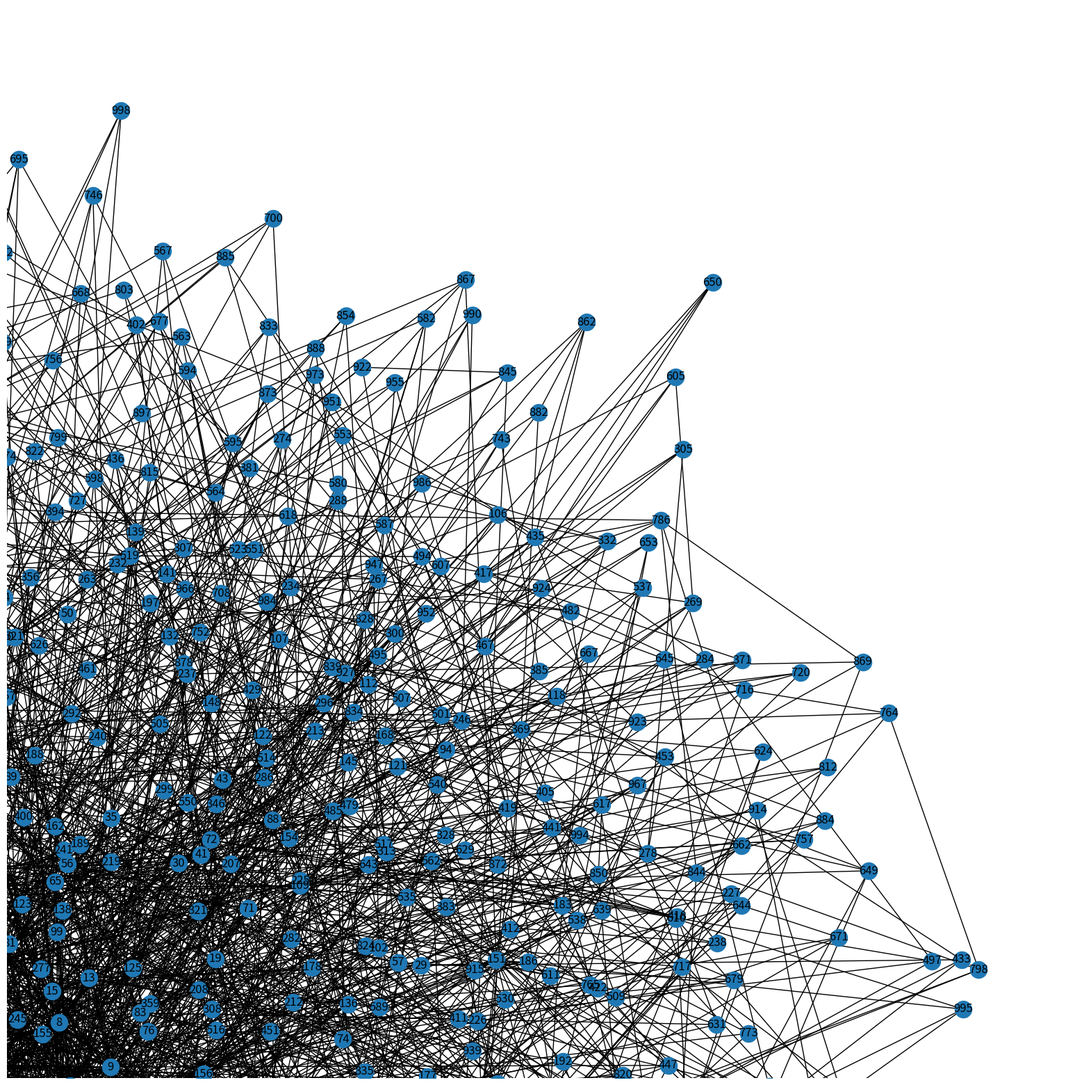

Write Python code to recreate this figure. (Note: this script raises an exception after producing the figure.)
#!/usr/bin/env python3
# -*- coding: utf-8 -*-
"""
Created on Thu Oct 22 16:30:02 2020

@author: giacomo
"""
import random
import matplotlib.pyplot as plt
import networkx as nx


def save_graph(graph, pos, file_name):
    # initialze Figure
    plt.figure(num=None, figsize=(20, 20), dpi=80)
    plt.axis('off')
    fig = plt.figure(1)
    nx.draw_networkx_nodes(graph, pos)
    nx.draw_networkx_edges(graph, pos)
    nx.draw_networkx_labels(graph, pos)

    cut = 1.00
    xmax = cut * max(xx for xx, yy in pos.values())
    ymax = cut * max(yy for xx, yy in pos.values())
    plt.xlim(0, xmax)
    plt.ylim(0, ymax)

    plt.savefig(file_name, bbox_inches="tight")
    plt.close()
    del fig


def attack(graph, centrality_metric):
    graph = graph.copy()
    steps = 0
    ranks = centrality_metric(graph)
    nodes = sorted(graph.nodes(), key=lambda n: ranks[n])

    # Generate spring layout
    pos = nx.spring_layout(graph)
    while nx.is_connected(graph):
        graph.remove_node(nodes.pop())
        file_name = './attack/'+str(steps)+'.png'
        save_graph(graph, pos, file_name)
        steps += 1
    else:
        return steps


def failure(graph):
    graph = graph.copy()
    steps = 0

    while nx.is_connected(graph):
        node = random.choice(list(graph.nodes()))
        graph.remove_node(node)
        steps += 1
    else:
        return steps


NETWORK_SIZE = 1000
print('Creating powerlaw cluster with %d Nodes.' % NETWORK_SIZE)
K = 4
P = 0.1
HK = nx.powerlaw_cluster_graph(NETWORK_SIZE, K, 0.1)


print('Starting attacks...')

print('Network with  Scale-free Model broke after',
      failure(HK),
      'steps with random failures.')

print('Network with Scale-free Model broke after',
      attack(HK, nx.betweenness_centrality),
      'steps with Targeted Attacks.')
